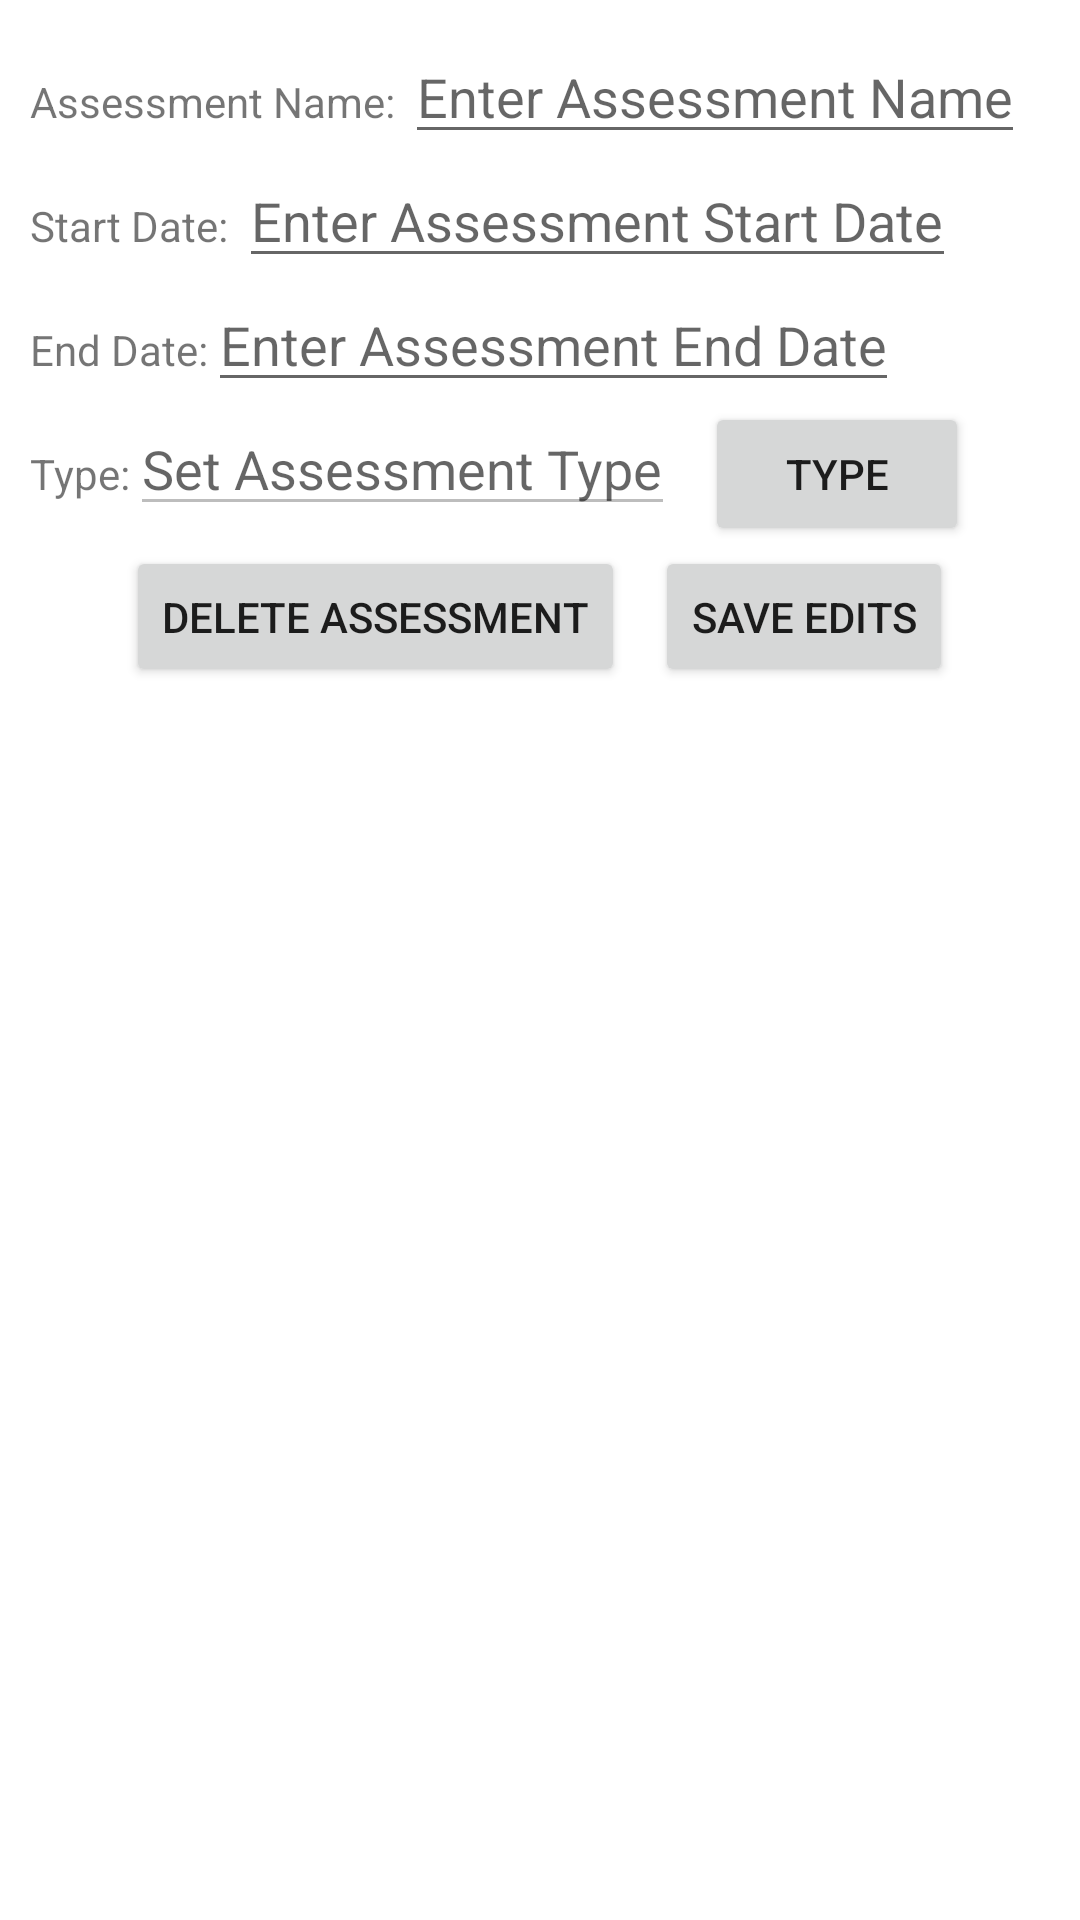

This screen was rendered from an Android layout file. Write that file and the resources it references.
<!-- AndroidManifest.xml: application theme Theme.StudentScheduleApp -->
<!-- res/layout/activity_assessment_details.xml -->
<?xml version="1.0" encoding="utf-8"?>
<androidx.constraintlayout.widget.ConstraintLayout xmlns:android="http://schemas.android.com/apk/res/android"
    xmlns:app="http://schemas.android.com/apk/res-auto"
    xmlns:tools="http://schemas.android.com/tools"
    android:layout_width="match_parent"
    android:layout_height="match_parent"
    tools:context=".UI.AssessmentDetails">

    <ScrollView
        android:id="@+id/courseDetailSV"
        android:layout_width="match_parent"
        android:layout_height="wrap_content"
        android:layout_margin="10dp"
        app:layout_constraintLeft_toLeftOf="parent"
        app:layout_constraintTop_toTopOf="parent">

        <LinearLayout
            android:layout_width="match_parent"
            android:layout_height="wrap_content"
            android:orientation="vertical">

            <LinearLayout
                android:layout_width="match_parent"
                android:layout_height="wrap_content"
                android:orientation="horizontal">

                <TextView
                    android:layout_width="wrap_content"
                    android:layout_height="wrap_content"
                    android:text="Assessment Name: " />

                <EditText
                    android:id="@+id/editName"
                    android:layout_width="wrap_content"
                    android:layout_height="wrap_content"
                    android:hint="Enter Assessment Name" />
            </LinearLayout>

            <LinearLayout
                android:layout_width="match_parent"
                android:layout_height="match_parent"
                android:orientation="horizontal">

                <TextView
                    android:layout_width="wrap_content"
                    android:layout_height="wrap_content"
                    android:text="Start Date: " />

                <EditText
                    android:id="@+id/editStartDate"
                    android:layout_width="wrap_content"
                    android:layout_height="wrap_content"
                    android:hint="Enter Assessment Start Date"
                    android:focusable="false"
                    android:focusableInTouchMode="false"
                    android:clickable="true"/>
            </LinearLayout>

            <LinearLayout
                android:layout_width="match_parent"
                android:layout_height="match_parent"
                android:orientation="horizontal">

                <TextView
                    android:layout_width="wrap_content"
                    android:layout_height="wrap_content"
                    android:text="End Date:"
                    />

                <EditText
                    android:id="@+id/editEndDate"
                    android:layout_width="wrap_content"
                    android:layout_height="wrap_content"
                    android:hint="Enter Assessment End Date"
                    android:focusable="false"
                    android:focusableInTouchMode="false"
                    android:clickable="true"/>
            </LinearLayout>

            <LinearLayout
                android:layout_width="match_parent"
                android:layout_height="wrap_content"
                android:orientation="horizontal">

                <TextView
                    android:layout_width="wrap_content"
                    android:layout_height="wrap_content"
                    android:text="Type:" />

                <EditText
                    android:id="@+id/editType"
                    android:layout_width="wrap_content"
                    android:layout_height="wrap_content"
                    android:enabled="false"
                    android:hint="Set Assessment Type"
                    android:inputType="none" />

                <Button
                    android:id="@+id/typeButton"
                    android:layout_width="wrap_content"
                    android:layout_height="wrap_content"
                    android:layout_marginLeft="10dp"
                    android:text="Type" />

            </LinearLayout>

            <LinearLayout
                android:layout_width="match_parent"
                android:layout_height="47dp"
                android:gravity="center"
                android:orientation="horizontal">

                <Button
                    android:id="@+id/deleteButton"
                    android:layout_width="wrap_content"
                    android:layout_height="wrap_content"
                    android:clickable="true"
                    android:onClick="deleteButton"
                    android:text="Delete Assessment" />

                <Button
                    android:id="@+id/editButton"
                    android:layout_width="wrap_content"
                    android:layout_height="match_parent"
                    android:layout_marginLeft="10dp"
                    android:clickable="true"
                    android:onClick="saveEditsButton"
                    android:text="Save Edits" />

            </LinearLayout>
        </LinearLayout>
    </ScrollView>

</androidx.constraintlayout.widget.ConstraintLayout>
<!-- resources referenced by this layout -->
<resources>
  <style name="Theme.StudentScheduleApp" parent="Theme.MaterialComponents.DayNight.DarkActionBar">
          
          <item name="colorPrimary">@color/navy</item>
          <item name="colorPrimaryVariant">@color/dark_navy</item>
          <item name="colorOnPrimary">@color/white</item>
          
          <item name="colorSecondary">@color/navy</item>
          <item name="colorSecondaryVariant">@color/dark_navy</item>
          <item name="colorOnSecondary">@color/white</item>
          
          <item name="android:statusBarColor" tools:targetApi="l">?attr/colorPrimaryVariant</item>
          
      </style>
  <color name="navy">#0c3a85</color>
  <color name="dark_navy">#031c45</color>
  <color name="white">#FFFFFFFF</color>
</resources>
